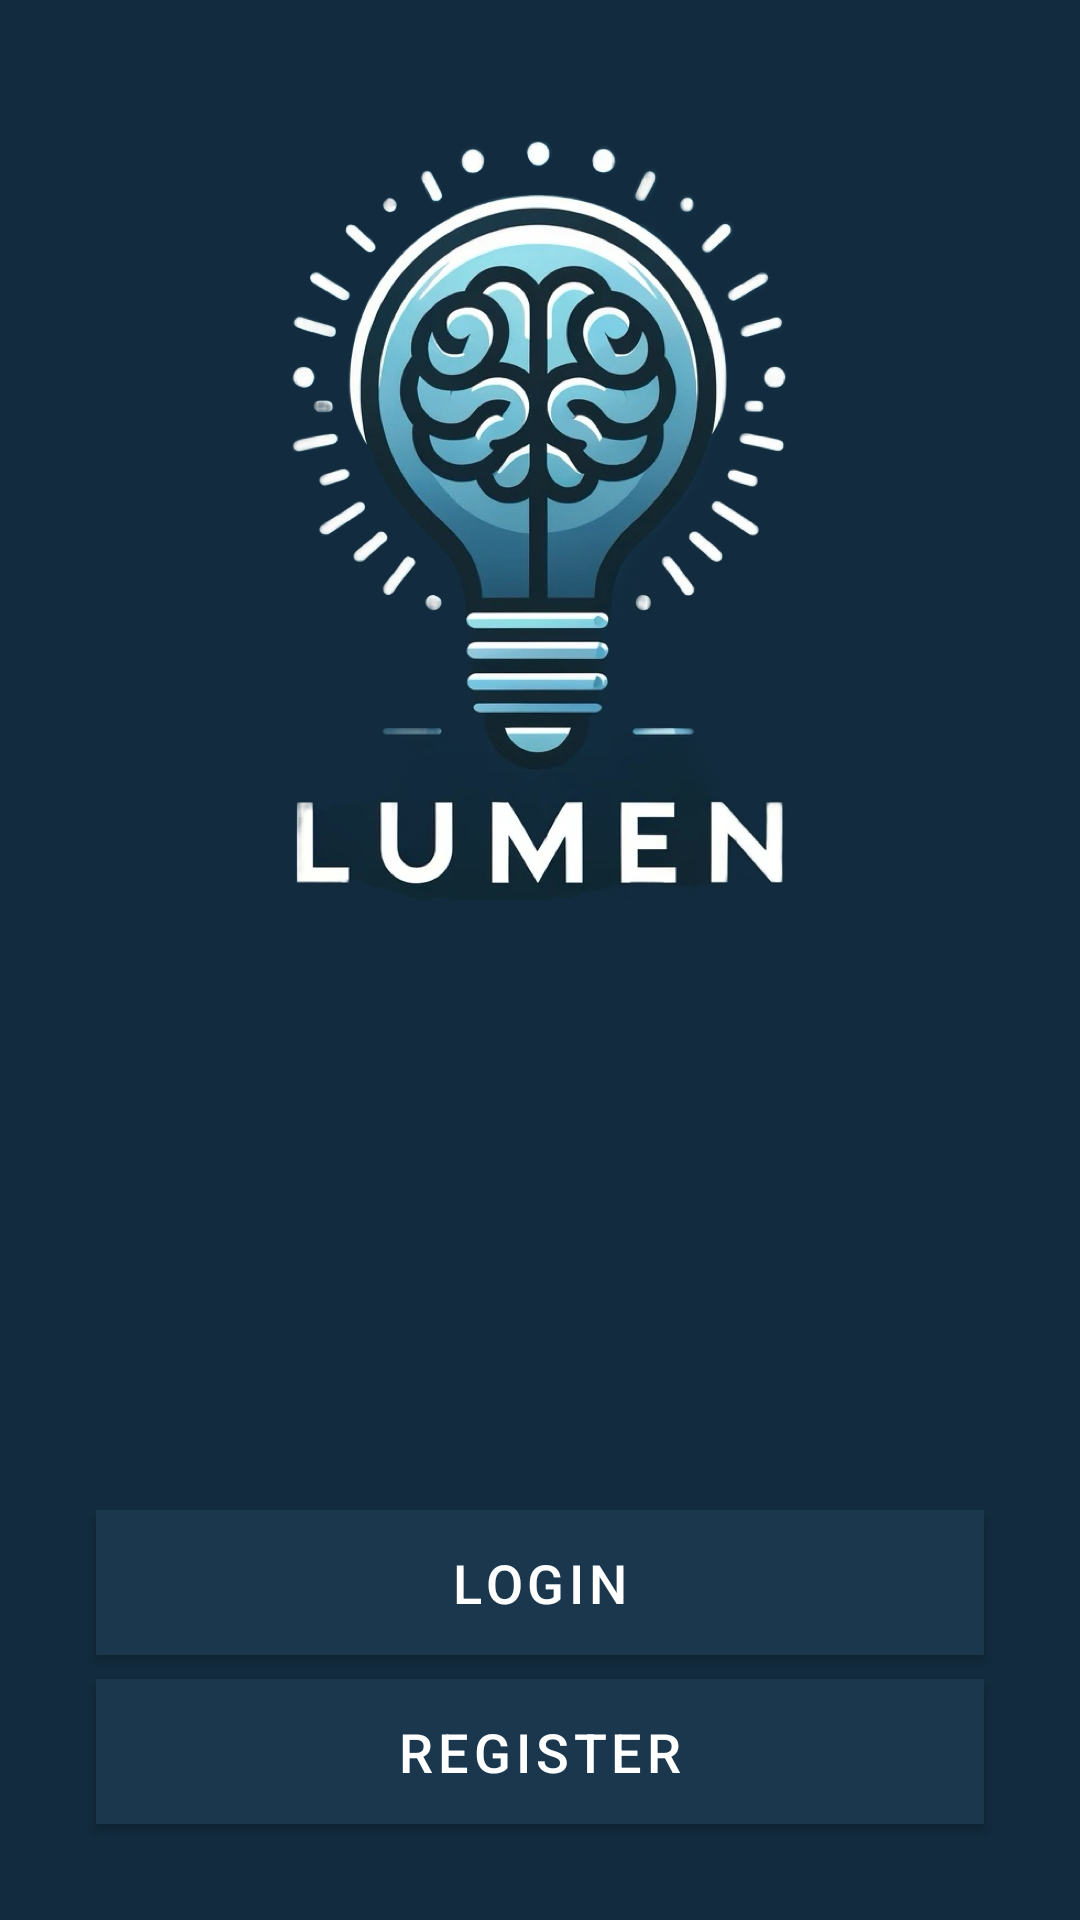

This screen was rendered from an Android layout file. Write that file and the resources it references.
<!-- AndroidManifest.xml: activity theme Theme.Lumen -->
<!-- res/layout/activity_start.xml -->
<?xml version="1.0" encoding="utf-8"?>
<layout xmlns:android="http://schemas.android.com/apk/res/android"
    xmlns:app="http://schemas.android.com/apk/res-auto"
    xmlns:tools="http://schemas.android.com/tools"
    tools:context=".authentication.StartActivity">

    <data>
        
    </data>

    <androidx.constraintlayout.widget.ConstraintLayout
        android:layout_width="match_parent"
        android:layout_height="match_parent">

        
        <ImageView
            android:id="@+id/backgroundImage"
            android:layout_width="match_parent"
            android:layout_height="match_parent"
            android:scaleType="centerCrop"
            android:src="@drawable/background_image"
            android:contentDescription="@string/app_name" />

        
        <Button
            android:id="@+id/buttonLogin"
            android:layout_width="0dp"
            android:layout_height="wrap_content"
            android:text="Login"
            android:textSize="18sp"
            android:backgroundTint="@color/colorPrimary"
            android:textColor="@color/white"
            app:layout_constraintBottom_toTopOf="@+id/buttonRegister"
            app:layout_constraintStart_toStartOf="parent"
            app:layout_constraintEnd_toEndOf="parent"
            android:layout_marginBottom="8dp"
            android:layout_marginEnd="32dp"
            android:layout_marginStart="32dp"
            android:paddingTop="12dp"
            android:paddingBottom="12dp"/>

        
        <Button
            android:id="@+id/buttonRegister"
            android:layout_width="0dp"
            android:layout_height="wrap_content"
            android:text="Register"
            android:textSize="18sp"
            android:backgroundTint="@color/colorPrimary"
            android:textColor="@color/white"
            app:layout_constraintBottom_toBottomOf="parent"
            app:layout_constraintStart_toStartOf="parent"
            app:layout_constraintEnd_toEndOf="parent"
            android:layout_marginBottom="32dp"
            android:layout_marginEnd="32dp"
            android:layout_marginStart="32dp"
            android:paddingTop="12dp"
            android:paddingBottom="12dp"/>
    </androidx.constraintlayout.widget.ConstraintLayout>
</layout>
<!-- resources referenced by this layout -->
<resources>
  <color name="colorPrimary">#0A1C30</color>
  <color name="white">#FFFFFF</color>
  <!-- drawable background_image: png bitmap (drawable, 520020 bytes) -->
  <string name="app_name">Lumen</string>
  <style name="Theme.Lumen" parent="Theme.MaterialComponents.DayNight.DarkActionBar">
          
          <item name="colorPrimary">@color/primaryColor</item>
          <item name="colorPrimaryDark">@color/primaryDarkColor</item>
          <item name="colorAccent">@color/accentColor</item>
          <item name="android:textColor">@color/textColor</item>
          <item name="android:windowBackground">@color/backgroundColor</item>
          <item name="android:buttonStyle">@style/LumenButton</item>
          <item name="buttonStyle">@style/LumenButton</item>
      </style>
  <color name="primaryColor">#1A374D</color>
  <color name="primaryDarkColor">#406882</color>
  <color name="accentColor">#6998AB</color>
  <color name="textColor">#FFFFFF</color>
  <color name="backgroundColor">#0A1C30</color>
  <style name="LumenButton" parent="Widget.MaterialComponents.Button">
          <item name="android:background">@color/buttonColor</item>
          <item name="android:textColor">@color/textColor</item>
      </style>
  <color name="buttonColor">#4A90E2</color>
</resources>
